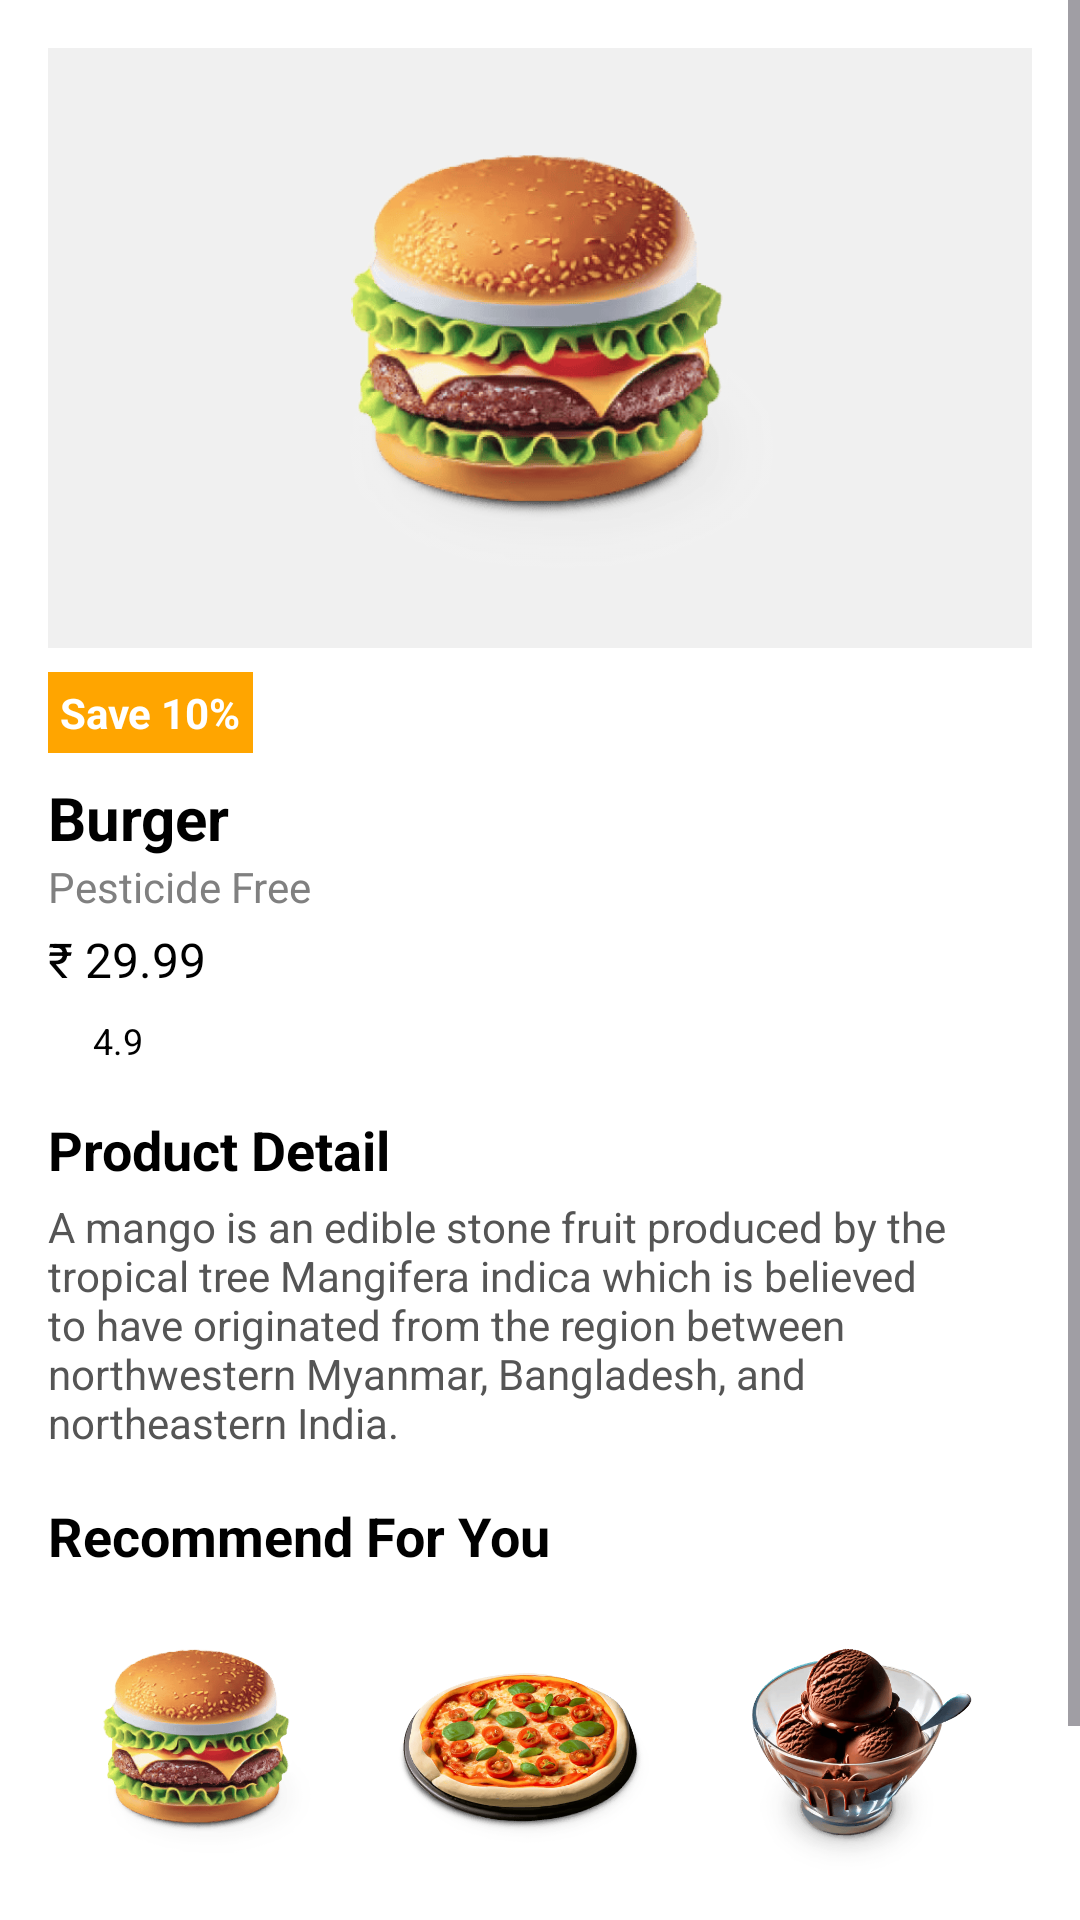

Produce the Android XML layout that renders to this screen, including the resource entries it uses.
<!-- AndroidManifest.xml: application theme Theme.FoodOrderingApp -->
<!-- res/layout/activity_product_details.xml -->
<?xml version="1.0" encoding="utf-8"?>
<ScrollView xmlns:android="http://schemas.android.com/apk/res/android"
    android:layout_width="match_parent"
    android:layout_height="match_parent"
    android:background="@color/white">

    <LinearLayout
        android:layout_width="match_parent"
        android:layout_height="wrap_content"
        android:orientation="vertical"
        android:padding="16dp">

    <LinearLayout
        android:layout_width="match_parent"
        android:layout_height="wrap_content"
        android:orientation="vertical"
        android:background="@color/light_gray">

        
        <ImageView
            android:id="@+id/productImage"
            android:layout_width="200dp"
            android:layout_height="200dp"
            android:layout_gravity="center"
            android:src="@drawable/burger" />
    </LinearLayout>

        
        <TextView
            android:id="@+id/saveTag"
            android:layout_width="wrap_content"
            android:layout_height="wrap_content"
            android:background="#FFA500"
            android:padding="4dp"
            android:text="Save 10%"
            android:textColor="#FFFFFF"
            android:textStyle="bold"
            android:layout_marginTop="8dp" />

        
        <LinearLayout
            android:layout_width="match_parent"
            android:layout_height="wrap_content"
            android:orientation="vertical"
            android:layout_marginTop="8dp">

            <TextView
                android:id="@+id/productName"
                android:layout_width="wrap_content"
                android:layout_height="wrap_content"
                android:text="Burger"
                android:textSize="20sp"
                android:textColor="@color/black"
                android:textStyle="bold" />

            <TextView
                android:id="@+id/productBrand"
                android:layout_width="wrap_content"
                android:layout_height="wrap_content"
                android:text="Pesticide Free"
                android:textSize="14sp"
                android:textColor="@color/gray" />

            <LinearLayout
                android:layout_width="match_parent"
                android:layout_height="wrap_content"
                android:orientation="horizontal"
                android:layout_marginTop="4dp">

                <TextView
                    android:id="@+id/productPrice"
                    android:layout_width="wrap_content"
                    android:layout_height="wrap_content"
                    android:text="₹ 29.99"
                    android:textColor="@color/black"
                    android:textSize="16dp"
                    android:layout_marginEnd="8dp" />
            </LinearLayout>
        </LinearLayout>

        <LinearLayout
            android:layout_width="wrap_content"
            android:layout_height="wrap_content"
            android:orientation="horizontal"
            android:layout_marginTop="8dp">

            <ImageView
                android:layout_width="12dp"
                android:layout_height="12dp"
                android:src="@drawable/ic_star"
                android:layout_marginTop="2dp"/>

            <TextView
                android:id="@+id/productRating"
                android:layout_width="wrap_content"
                android:layout_height="wrap_content"
                android:layout_marginStart="3dp"
                android:text="4.9"
                android:textColor="@color/black"
                android:textSize="12sp" />
        </LinearLayout>

        
        <TextView
            android:id="@+id/detailHeading"
            android:layout_width="wrap_content"
            android:layout_height="wrap_content"
            android:text="Product Detail"
            android:textStyle="bold"
            android:textSize="18sp"
            android:textColor="@color/black"
            android:layout_marginTop="16dp" />

        <TextView
            android:id="@+id/productDetail"
            android:layout_width="match_parent"
            android:layout_height="wrap_content"
            android:text="A mango is an edible stone fruit produced by the tropical tree Mangifera indica which is believed to have originated from the region between northwestern Myanmar, Bangladesh, and northeastern India."
            android:textColor="#555555"
            android:textSize="14sp"
            android:layout_marginTop="4dp" />

        
        <TextView
            android:id="@+id/recommendHeading"
            android:layout_width="wrap_content"
            android:layout_height="wrap_content"
            android:text="Recommend For You"
            android:textStyle="bold"
            android:textSize="18sp"
            android:textColor="@color/black"
            android:layout_marginTop="16dp" />

        <HorizontalScrollView
            android:layout_width="match_parent"
            android:layout_height="wrap_content"
            android:layout_marginTop="8dp">

            <LinearLayout
                android:layout_width="wrap_content"
                android:layout_height="wrap_content"
                android:orientation="horizontal">

                
                <ImageView
                    android:layout_width="100dp"
                    android:layout_height="100dp"
                    android:layout_marginEnd="8dp"
                    android:src="@drawable/burger" />

                <ImageView
                    android:layout_width="100dp"
                    android:layout_height="100dp"
                    android:layout_marginEnd="8dp"
                    android:src="@drawable/pizza" />

                <ImageView
                    android:layout_width="100dp"
                    android:layout_height="100dp"
                    android:src="@drawable/ice_cream" />
            </LinearLayout>
        </HorizontalScrollView>

        
        <Button
            android:id="@+id/buy_now_button"
            android:layout_width="match_parent"
            android:layout_height="wrap_content"
            android:text="Buy Product"
            android:textAllCaps="false"
            android:backgroundTint="@color/orange"
            android:textColor="#FFFFFF"
            android:layout_marginTop="16dp" />
    </LinearLayout>
</ScrollView>
<!-- resources referenced by this layout -->
<resources>
  <color name="black">#FF000000</color>
  <color name="gray">#808080</color>
  <color name="light_gray">#f0f0f0</color>
  <color name="orange">#FF5A00</color>
  <color name="white">#FFFFFFFF</color>
  <!-- drawable burger: png bitmap (drawable, 168032 bytes) -->
  <!-- drawable ice_cream: png bitmap (drawable, 191876 bytes) -->
  <!-- drawable pizza: png bitmap (drawable, 199915 bytes) -->
  <style name="Theme.FoodOrderingApp" parent="Base.Theme.FoodOrderingApp" />
  <style name="Base.Theme.FoodOrderingApp" parent="Theme.Material3.DayNight.NoActionBar">
          
          <item name="android:windowBackground">@color/white</item> 
          <item name="android:statusBarColor">@android:color/transparent</item>
      </style>
</resources>
